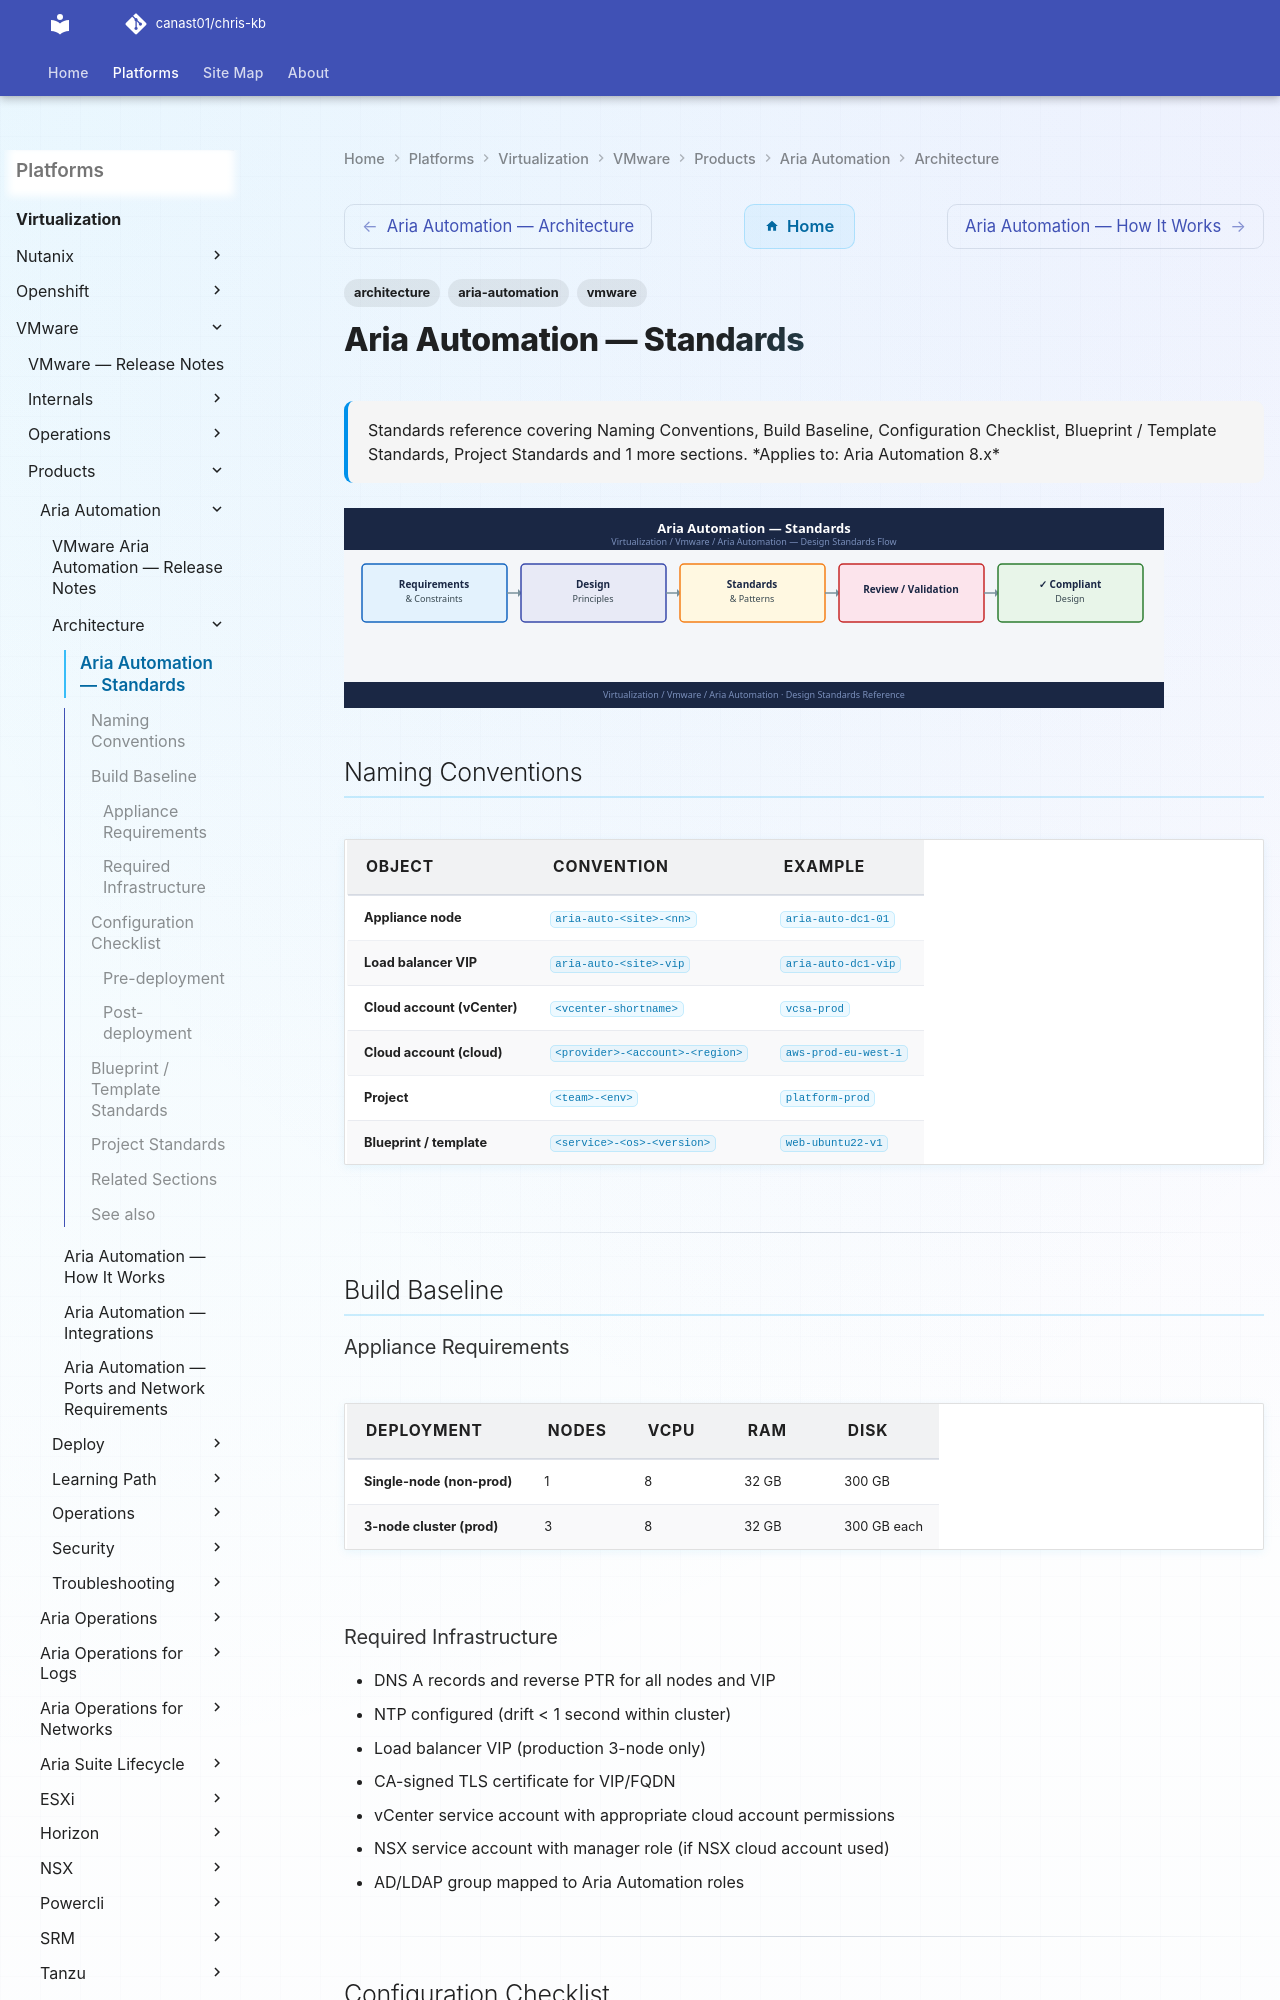

repository: canast01/chris-kb · page: virtualization/vmware/products/aria-automation/architecture/design-standards/index.html · generator: mkdocs

---
tags:
  - architecture
  - aria-automation
  - vmware
description: "Standards reference covering Naming Conventions, Build Baseline, Configuration Checklist, Blueprint / Template Standards, Project Standards and 1 more..."
---
# Aria Automation — Standards

<div class="kb-summary">
Standards reference covering Naming Conventions, Build Baseline, Configuration Checklist, Blueprint / Template Standards, Project Standards and 1 more sections.

*Applies to: Aria Automation 8.x*
</div>
![Aria Automation — Standards](../../../../../assets/virtualization-vmware-aria-automation-architecture-design-st.svg)

## Naming Conventions

| Object | Convention | Example |
|--------|-----------|---------|
| Appliance node | `aria-auto-<site>-<nn>` | `aria-auto-dc1-01` |
| Load balancer VIP | `aria-auto-<site>-vip` | `aria-auto-dc1-vip` |
| Cloud account (vCenter) | `<vcenter-shortname>` | `vcsa-prod` |
| Cloud account (cloud) | `<provider>-<account>-<region>` | `aws-prod-eu-west-1` |
| Project | `<team>-<env>` | `platform-prod` |
| Blueprint / template | `<service>-<os>-<version>` | `web-ubuntu22-v1` |

---

## Build Baseline
